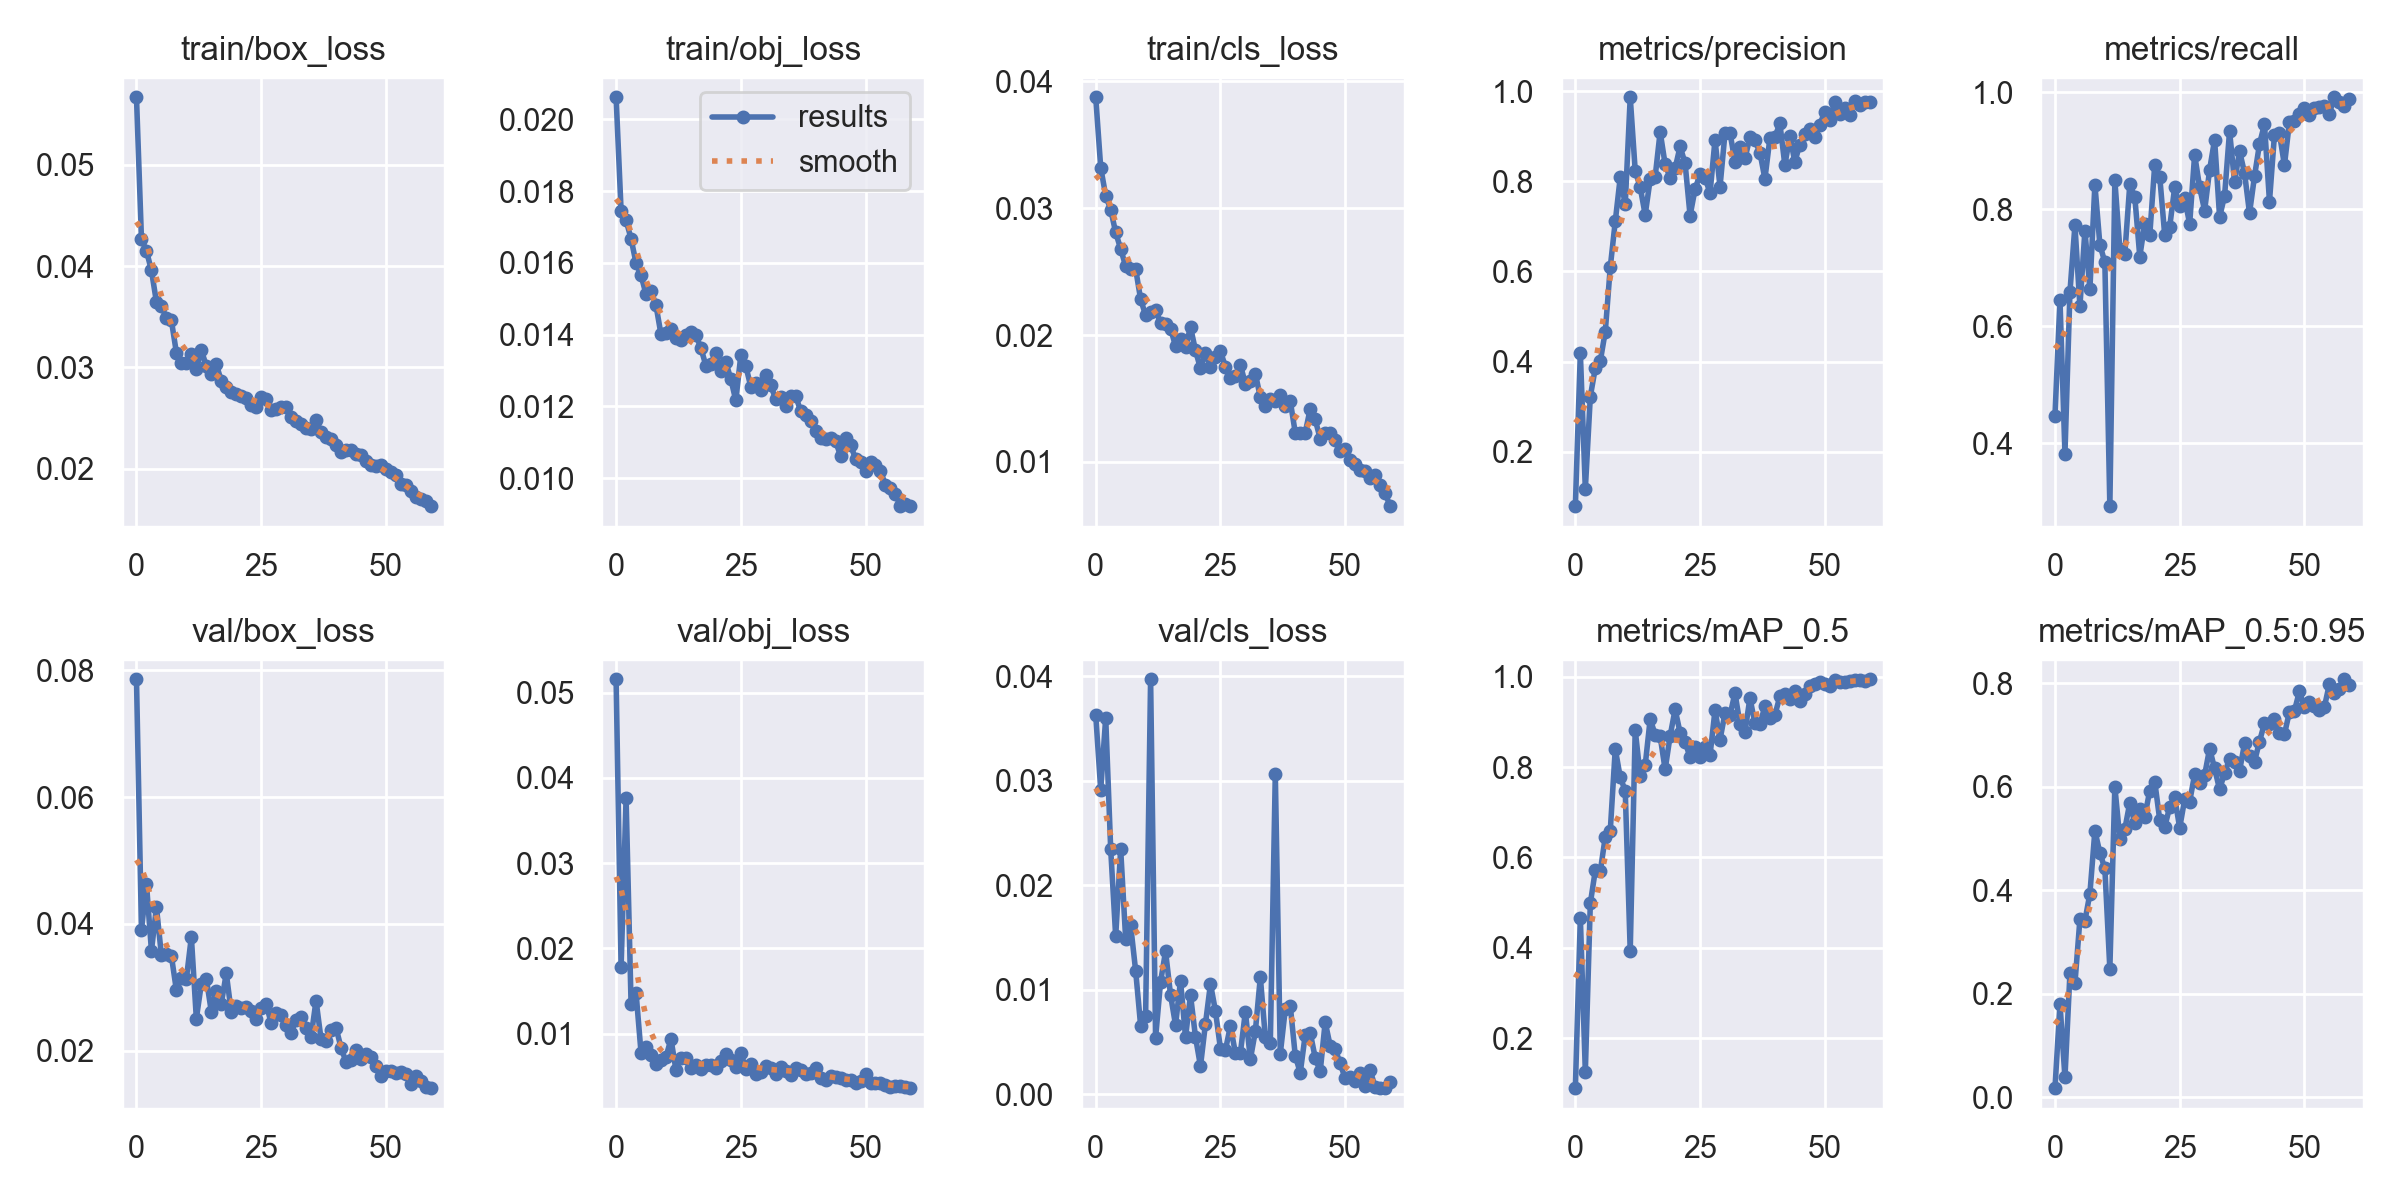

The table this chart was drawn from, first rows:
epoch, train/box_loss, train/obj_loss, train/cls_loss, metrics/precision, metrics/recall, metrics/mAP_0.5, metrics/mAP_0.5:0.95, val/box_loss, val/obj_loss, val/cls_loss, x/lr0, x/lr1, x/lr2
0, 0.05669, 0.02061, 0.03875, 0.07894, 0.4471, 0.08899, 0.01781, 0.07859, 0.05159, 0.03627, 0.07036, 0.003294, 0.003294
1, 0.04267, 0.01745, 0.0332, 0.4195, 0.6452, 0.4663, 0.1807, 0.03905, 0.01779, 0.0291, 0.04025, 0.006518, 0.006518
2, 0.04151, 0.01718, 0.031, 0.117, 0.3821, 0.1255, 0.03871, 0.04636, 0.03762, 0.03601, 0.01003, 0.009632, 0.009632
3, 0.03958, 0.01667, 0.02989, 0.3222, 0.6585, 0.4984, 0.2399, 0.03575, 0.01345, 0.02343, 0.009505, 0.009505, 0.009505
4, 0.03646, 0.01599, 0.02809, 0.3857, 0.7724, 0.5712, 0.2201, 0.04265, 0.01477, 0.01508, 0.009505, 0.009505, 0.009505
5, 0.03608, 0.01565, 0.02679, 0.401, 0.6341, 0.5694, 0.3444, 0.03505, 0.007738, 0.02343, 0.00934, 0.00934, 0.00934
6, 0.03485, 0.01512, 0.02544, 0.4665, 0.7633, 0.6456, 0.3411, 0.03528, 0.008424, 0.01485, 0.009175, 0.009175, 0.009175
7, 0.03464, 0.01522, 0.02521, 0.6094, 0.6634, 0.6593, 0.3938, 0.03495, 0.007446, 0.01615, 0.00901, 0.00901, 0.00901
8, 0.03145, 0.01481, 0.02522, 0.711, 0.842, 0.84, 0.5154, 0.02954, 0.006398, 0.0118, 0.008845, 0.008845, 0.008845
9, 0.03039, 0.01401, 0.02282, 0.8088, 0.7395, 0.7776, 0.4726, 0.03152, 0.006895, 0.006546, 0.00868, 0.00868, 0.00868
10, 0.03048, 0.01405, 0.02157, 0.7489, 0.7091, 0.7475, 0.4425, 0.03131, 0.007254, 0.007496, 0.008515, 0.008515, 0.008515
11, 0.03128, 0.01417, 0.02186, 0.9866, 0.2927, 0.3927, 0.2482, 0.03796, 0.009364, 0.03969, 0.00835, 0.00835, 0.00835
12, 0.02982, 0.01391, 0.02199, 0.8236, 0.8498, 0.8824, 0.6007, 0.02507, 0.00572, 0.005386, 0.008185, 0.008185, 0.008185
13, 0.0317, 0.01387, 0.02095, 0.7868, 0.7317, 0.7803, 0.5, 0.03052, 0.007168, 0.01075, 0.00802, 0.00802, 0.00802
14, 0.03014, 0.01399, 0.02085, 0.7258, 0.7236, 0.8038, 0.5183, 0.03138, 0.007164, 0.01366, 0.007855, 0.007855, 0.007855
15, 0.02937, 0.01407, 0.02051, 0.8042, 0.8425, 0.9063, 0.5695, 0.02616, 0.005976, 0.009481, 0.00769, 0.00769, 0.00769
16, 0.03028, 0.01399, 0.01914, 0.81, 0.8211, 0.8721, 0.5294, 0.02936, 0.006302, 0.006608, 0.007525, 0.007525, 0.007525
17, 0.02867, 0.01363, 0.01972, 0.91, 0.7191, 0.8681, 0.5575, 0.02739, 0.005876, 0.01086, 0.00736, 0.00736, 0.00736
18, 0.02802, 0.01314, 0.01903, 0.8376, 0.7754, 0.7948, 0.5425, 0.03223, 0.00633, 0.005447, 0.007195, 0.007195, 0.007195
19, 0.0276, 0.01318, 0.02064, 0.8077, 0.7552, 0.869, 0.593, 0.02609, 0.006267, 0.009457, 0.00703, 0.00703, 0.00703
20, 0.0274, 0.0135, 0.01878, 0.8289, 0.8761, 0.9278, 0.6104, 0.02701, 0.005912, 0.005462, 0.006865, 0.006865, 0.006865
21, 0.02714, 0.013, 0.01737, 0.8773, 0.8557, 0.876, 0.5364, 0.0267, 0.006756, 0.002668, 0.0067, 0.0067, 0.0067
22, 0.02696, 0.01324, 0.01861, 0.84, 0.7556, 0.856, 0.5221, 0.02684, 0.007559, 0.006733, 0.006535, 0.006535, 0.006535
23, 0.02628, 0.01276, 0.01749, 0.7238, 0.7699, 0.8215, 0.5617, 0.02621, 0.006951, 0.01054, 0.00637, 0.00637, 0.00637
24, 0.02608, 0.01217, 0.01828, 0.7827, 0.8374, 0.8435, 0.5798, 0.02495, 0.006105, 0.007957, 0.006205, 0.006205, 0.006205
25, 0.02709, 0.01342, 0.01873, 0.816, 0.8049, 0.8215, 0.521, 0.02676, 0.007723, 0.004353, 0.00604, 0.00604, 0.00604
26, 0.02689, 0.01313, 0.0175, 0.8081, 0.8184, 0.8449, 0.5761, 0.02738, 0.005873, 0.004208, 0.005875, 0.005875, 0.005875
27, 0.02575, 0.01255, 0.01661, 0.7738, 0.7748, 0.8265, 0.5715, 0.02432, 0.006415, 0.006504, 0.00571, 0.00571, 0.00571
28, 0.02591, 0.01264, 0.01674, 0.8923, 0.893, 0.9262, 0.6243, 0.02587, 0.005242, 0.003928, 0.005545, 0.005545, 0.005545
29, 0.02612, 0.01245, 0.01764, 0.7879, 0.8374, 0.8609, 0.6077, 0.02567, 0.005511, 0.003941, 0.00538, 0.00538, 0.00538
30, 0.02612, 0.01288, 0.01616, 0.9069, 0.7975, 0.9194, 0.6229, 0.02405, 0.006242, 0.007877, 0.005215, 0.005215, 0.005215
31, 0.02505, 0.01259, 0.01642, 0.9078, 0.8673, 0.9152, 0.6742, 0.02285, 0.005921, 0.003326, 0.00505, 0.00505, 0.00505
32, 0.02466, 0.0122, 0.01696, 0.8436, 0.9187, 0.964, 0.6357, 0.02482, 0.005273, 0.006006, 0.004885, 0.004885, 0.004885
33, 0.02436, 0.01228, 0.01509, 0.8763, 0.7865, 0.8958, 0.5953, 0.02532, 0.00608, 0.01119, 0.00472, 0.00472, 0.00472
34, 0.024, 0.01202, 0.01438, 0.8507, 0.8226, 0.8778, 0.6268, 0.02362, 0.005552, 0.005421, 0.004555, 0.004555, 0.004555
35, 0.02387, 0.0123, 0.01495, 0.8976, 0.9334, 0.9532, 0.6539, 0.02218, 0.005171, 0.004871, 0.00439, 0.00439, 0.00439
36, 0.02483, 0.0123, 0.01478, 0.8913, 0.8461, 0.8968, 0.6484, 0.02791, 0.005902, 0.03063, 0.004225, 0.004225, 0.004225
37, 0.02359, 0.01187, 0.01524, 0.8639, 0.8992, 0.8953, 0.6308, 0.02182, 0.005759, 0.003861, 0.00406, 0.00406, 0.00406
38, 0.02313, 0.01176, 0.01443, 0.8055, 0.8618, 0.9343, 0.684, 0.02148, 0.005291, 0.008115, 0.003895, 0.003895, 0.003895
39, 0.02293, 0.01158, 0.01479, 0.8955, 0.7932, 0.9097, 0.6591, 0.02328, 0.005409, 0.008459, 0.00373, 0.00373, 0.00373
40, 0.02233, 0.01133, 0.0123, 0.8982, 0.8561, 0.9154, 0.6489, 0.02363, 0.005909, 0.003674, 0.003565, 0.003565, 0.003565
41, 0.02164, 0.01111, 0.01231, 0.9283, 0.9112, 0.9565, 0.6877, 0.02049, 0.004817, 0.002032, 0.0034, 0.0034, 0.0034
42, 0.02183, 0.01109, 0.01231, 0.8361, 0.945, 0.9616, 0.7234, 0.01826, 0.004518, 0.005668, 0.003235, 0.003235, 0.003235
43, 0.02182, 0.01113, 0.01418, 0.9002, 0.813, 0.9508, 0.7208, 0.01858, 0.004978, 0.005864, 0.00307, 0.00307, 0.00307
44, 0.02144, 0.01104, 0.01334, 0.8434, 0.9268, 0.9682, 0.7317, 0.02006, 0.004902, 0.003469, 0.002905, 0.002905, 0.002905
45, 0.02136, 0.01062, 0.01182, 0.8816, 0.9294, 0.9466, 0.7043, 0.01867, 0.004777, 0.002159, 0.00274, 0.00274, 0.00274
46, 0.02079, 0.01112, 0.01228, 0.9045, 0.875, 0.9618, 0.7017, 0.01954, 0.004581, 0.006881, 0.002575, 0.002575, 0.002575
47, 0.02034, 0.01093, 0.01229, 0.916, 0.9488, 0.9795, 0.7451, 0.019, 0.004499, 0.00462, 0.00241, 0.00241, 0.00241
48, 0.02029, 0.01054, 0.01176, 0.8992, 0.9512, 0.9838, 0.7468, 0.01765, 0.004203, 0.004292, 0.002245, 0.002245, 0.002245
49, 0.02036, 0.01047, 0.01089, 0.926, 0.9625, 0.989, 0.7848, 0.01604, 0.004426, 0.002951, 0.00208, 0.00208, 0.00208
50, 0.01994, 0.01019, 0.01101, 0.9539, 0.9732, 0.9842, 0.7552, 0.01673, 0.005259, 0.001491, 0.001915, 0.001915, 0.001915
51, 0.01964, 0.01046, 0.01018, 0.9367, 0.9613, 0.9801, 0.7647, 0.01674, 0.004181, 0.001589, 0.00175, 0.00175, 0.00175
52, 0.01932, 0.01038, 0.009825, 0.9763, 0.9722, 0.9935, 0.7562, 0.01653, 0.004144, 0.001238, 0.001585, 0.001585, 0.001585
53, 0.01844, 0.0102, 0.00935, 0.9492, 0.9746, 0.9875, 0.7486, 0.01662, 0.00417, 0.002027, 0.00142, 0.00142, 0.00142
54, 0.01838, 0.009817, 0.00931, 0.9638, 0.9756, 0.9884, 0.7541, 0.01627, 0.004004, 0.000776, 0.001255, 0.001255, 0.001255
55, 0.01781, 0.009724, 0.008755, 0.9478, 0.9632, 0.9898, 0.7985, 0.01472, 0.003697, 0.00227, 0.00109, 0.00109, 0.00109
56, 0.01722, 0.009551, 0.008987, 0.9773, 0.9911, 0.9924, 0.7817, 0.01597, 0.003791, 0.0007127, 0.000925, 0.000925, 0.000925
57, 0.01704, 0.00923, 0.008181, 0.9684, 0.9837, 0.9921, 0.7889, 0.01518, 0.003809, 0.0005948, 0.00076, 0.00076, 0.00076
58, 0.01679, 0.009295, 0.007577, 0.9755, 0.9756, 0.9911, 0.8081, 0.01422, 0.003744, 0.0005615, 0.000595, 0.000595, 0.000595
59, 0.01628, 0.009223, 0.006511, 0.9767, 0.9885, 0.9945, 0.7976, 0.01409, 0.003588, 0.001157, 0.00043, 0.00043, 0.00043
